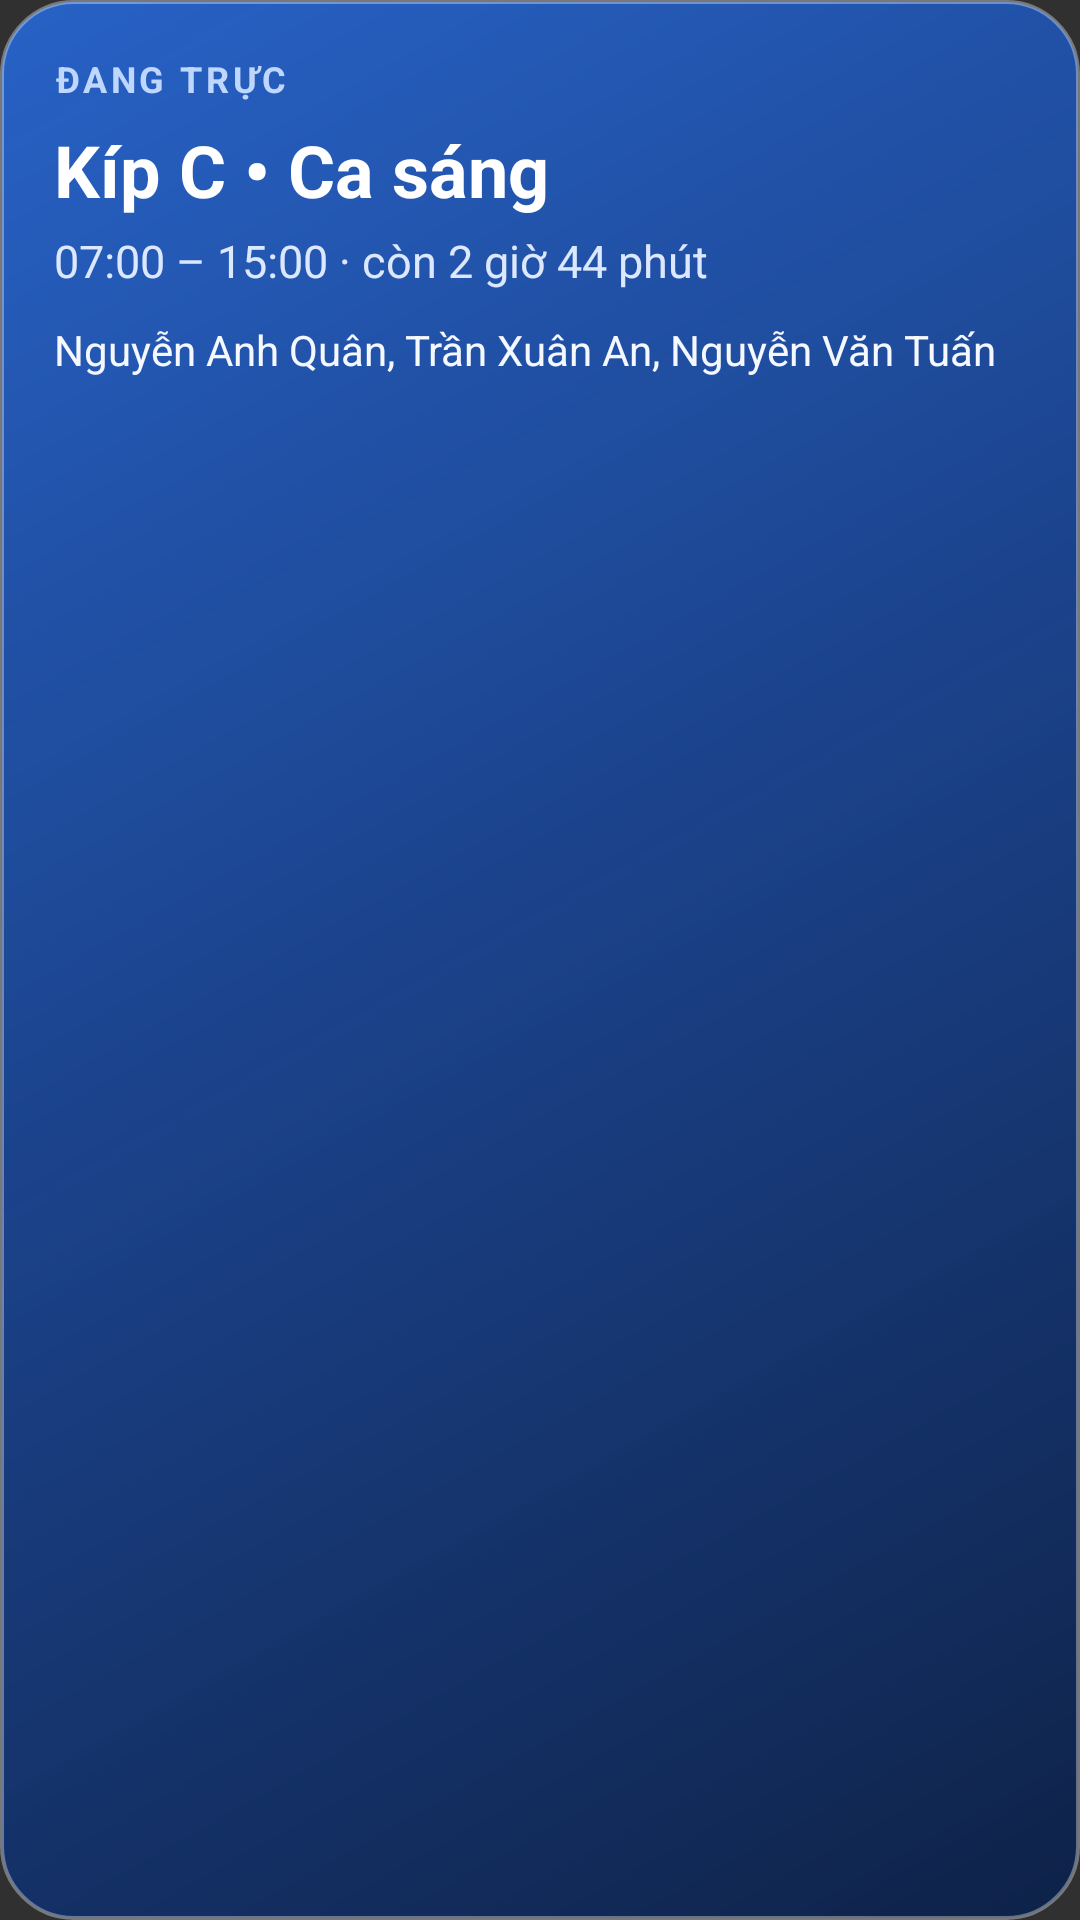

Android layout source for this screen:
<!-- AndroidManifest.xml: application theme Theme.TrucCaAlarm -->
<!-- res/layout/widget_shift_card.xml -->
<?xml version="1.0" encoding="utf-8"?>
<LinearLayout xmlns:android="http://schemas.android.com/apk/res/android"
    android:id="@+id/widget_root"
    android:layout_width="match_parent"
    android:layout_height="match_parent"
    android:background="@drawable/widget_bg_blue"
    android:orientation="vertical"
    android:padding="18dp">

    <TextView
        android:id="@+id/widget_status_label"
        android:layout_width="wrap_content"
        android:layout_height="wrap_content"
        android:letterSpacing="0.1"
        android:text="ĐANG TRỰC"
        android:textColor="#BFD7FF"
        android:textSize="12sp"
        android:textStyle="bold" />

    <TextView
        android:id="@+id/widget_title"
        android:layout_width="wrap_content"
        android:layout_height="wrap_content"
        android:layout_marginTop="6dp"
        android:text="Kíp C • Ca sáng"
        android:textColor="#FFFFFF"
        android:textSize="24sp"
        android:textStyle="bold" />

    <TextView
        android:id="@+id/widget_time_countdown"
        android:layout_width="wrap_content"
        android:layout_height="wrap_content"
        android:layout_marginTop="4dp"
        android:text="07:00 – 15:00 · còn 2 giờ 44 phút"
        android:textColor="#DCE8FF"
        android:textSize="15sp" />

    <TextView
        android:id="@+id/widget_members"
        android:layout_width="wrap_content"
        android:layout_height="wrap_content"
        android:layout_marginTop="10dp"
        android:ellipsize="end"
        android:maxLines="2"
        android:text="Nguyễn Anh Quân, Trần Xuân An, Nguyễn Văn Tuấn"
        android:textColor="#F5F8FF"
        android:textSize="14sp" />

</LinearLayout>
<!-- resources referenced by this layout -->
<resources>
  <!-- drawable widget_bg_blue (drawable) -->
  <?xml version="1.0" encoding="utf-8"?>
  <shape xmlns:android="http://schemas.android.com/apk/res/android"
      android:shape="rectangle">
      <gradient
          android:angle="315"
          android:startColor="#E62667D6"
          android:centerColor="#D9164396"
          android:endColor="#E60A204A"
          android:type="linear" />
      <stroke
          android:width="1.2dp"
          android:color="#59FFFFFF" />
      <corners android:radius="24dp" />
  </shape>
  <style name="Theme.TrucCaAlarm" parent="@android:style/Theme.Material.NoActionBar" />
</resources>
